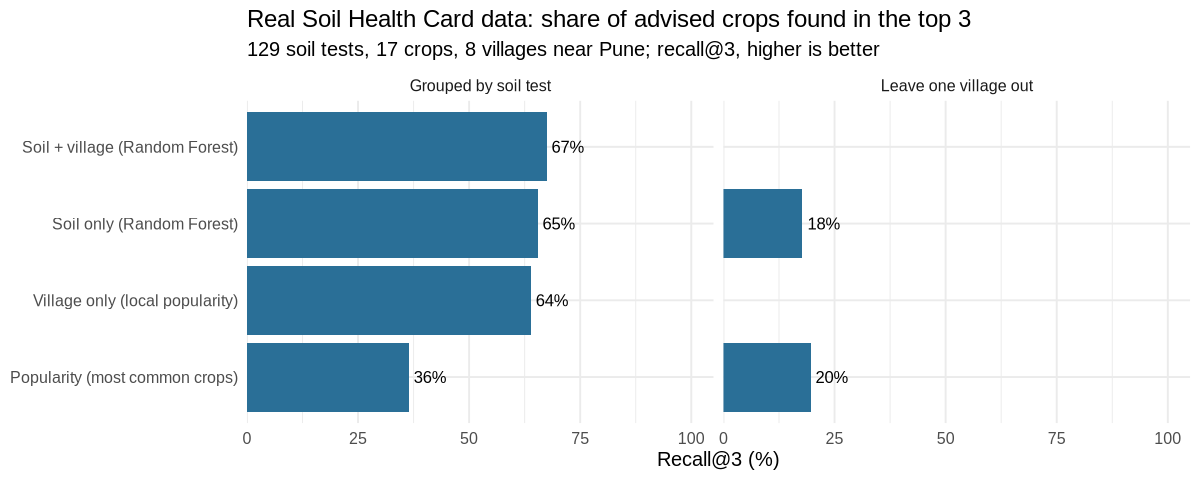

The data file committed next to this chart (first rows):
model, hit_at_1, precision_at_3, recall_at_3, scheme
Popularity (most common crops), 0.5891, 0.5039, 0.3644, Grouped by soil test
Village only (local popularity), 0.9457, 0.8217, 0.6386, Grouped by soil test
Soil only (Random Forest), 0.9147, 0.8424, 0.654, Grouped by soil test
Soil + village (Random Forest), 0.9457, 0.8786, 0.6745, Grouped by soil test
Popularity (most common crops), 0.4264, 0.3359, 0.1959, Leave one village out
Soil only (Random Forest), 0.2868, 0.292, 0.1777, Leave one village out
